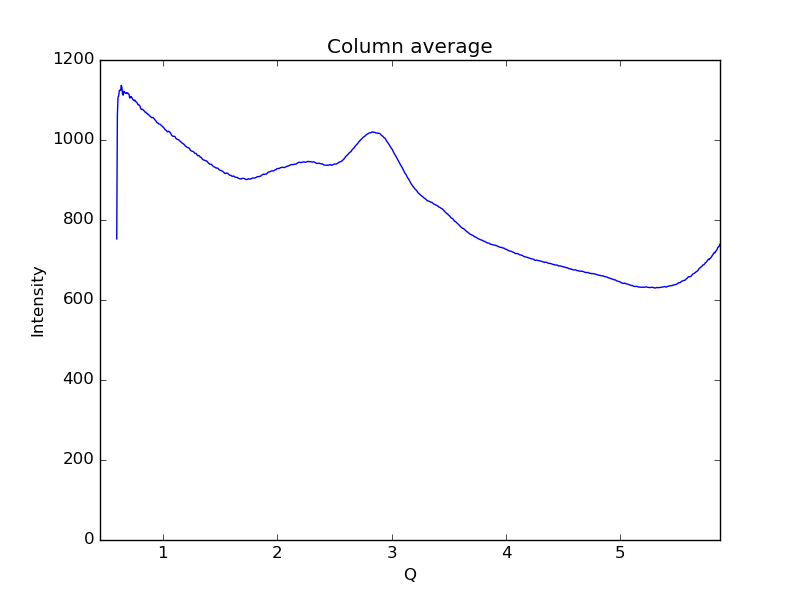

The table this chart was drawn from, first rows:
0.59621693822088684, 752.796
0.6019, 1062
0.6075, 1108
0.6132, 1110
0.6189, 1124
0.6245, 1125
0.6302, 1124
0.6358, 1137
0.6415, 1132
0.6472, 1114
0.6528, 1112
0.6585, 1122
0.6641, 1119
0.6698, 1118
0.6755, 1116
0.6811, 1119
0.6868, 1116
0.6924, 1117
0.6981, 1116
0.7038, 1114
0.7094, 1105
0.7151, 1106
0.7207, 1109
0.7264, 1107
0.7321, 1104
0.7377, 1101
0.7434, 1100
0.749, 1098
0.7547, 1100
0.7603, 1097
0.766, 1095
0.7717, 1094
0.7773, 1091
0.783, 1088
0.7886, 1088
0.7943, 1087
0.8, 1084
0.8056, 1078
0.8113, 1077
0.8169, 1076
0.8226, 1077
0.8283, 1075
0.8339, 1074
0.8396, 1071
0.8452, 1070
0.8509, 1069
0.8566, 1067
0.8622, 1066
0.8679, 1064
0.8735, 1064
0.8792, 1062
0.8849, 1060
0.8905, 1059
0.8962, 1058
0.9018, 1056
0.9075, 1056
0.9132, 1056
0.9188, 1054
0.9245, 1053
0.9301, 1050
0.9358, 1049
... 939 more rows
